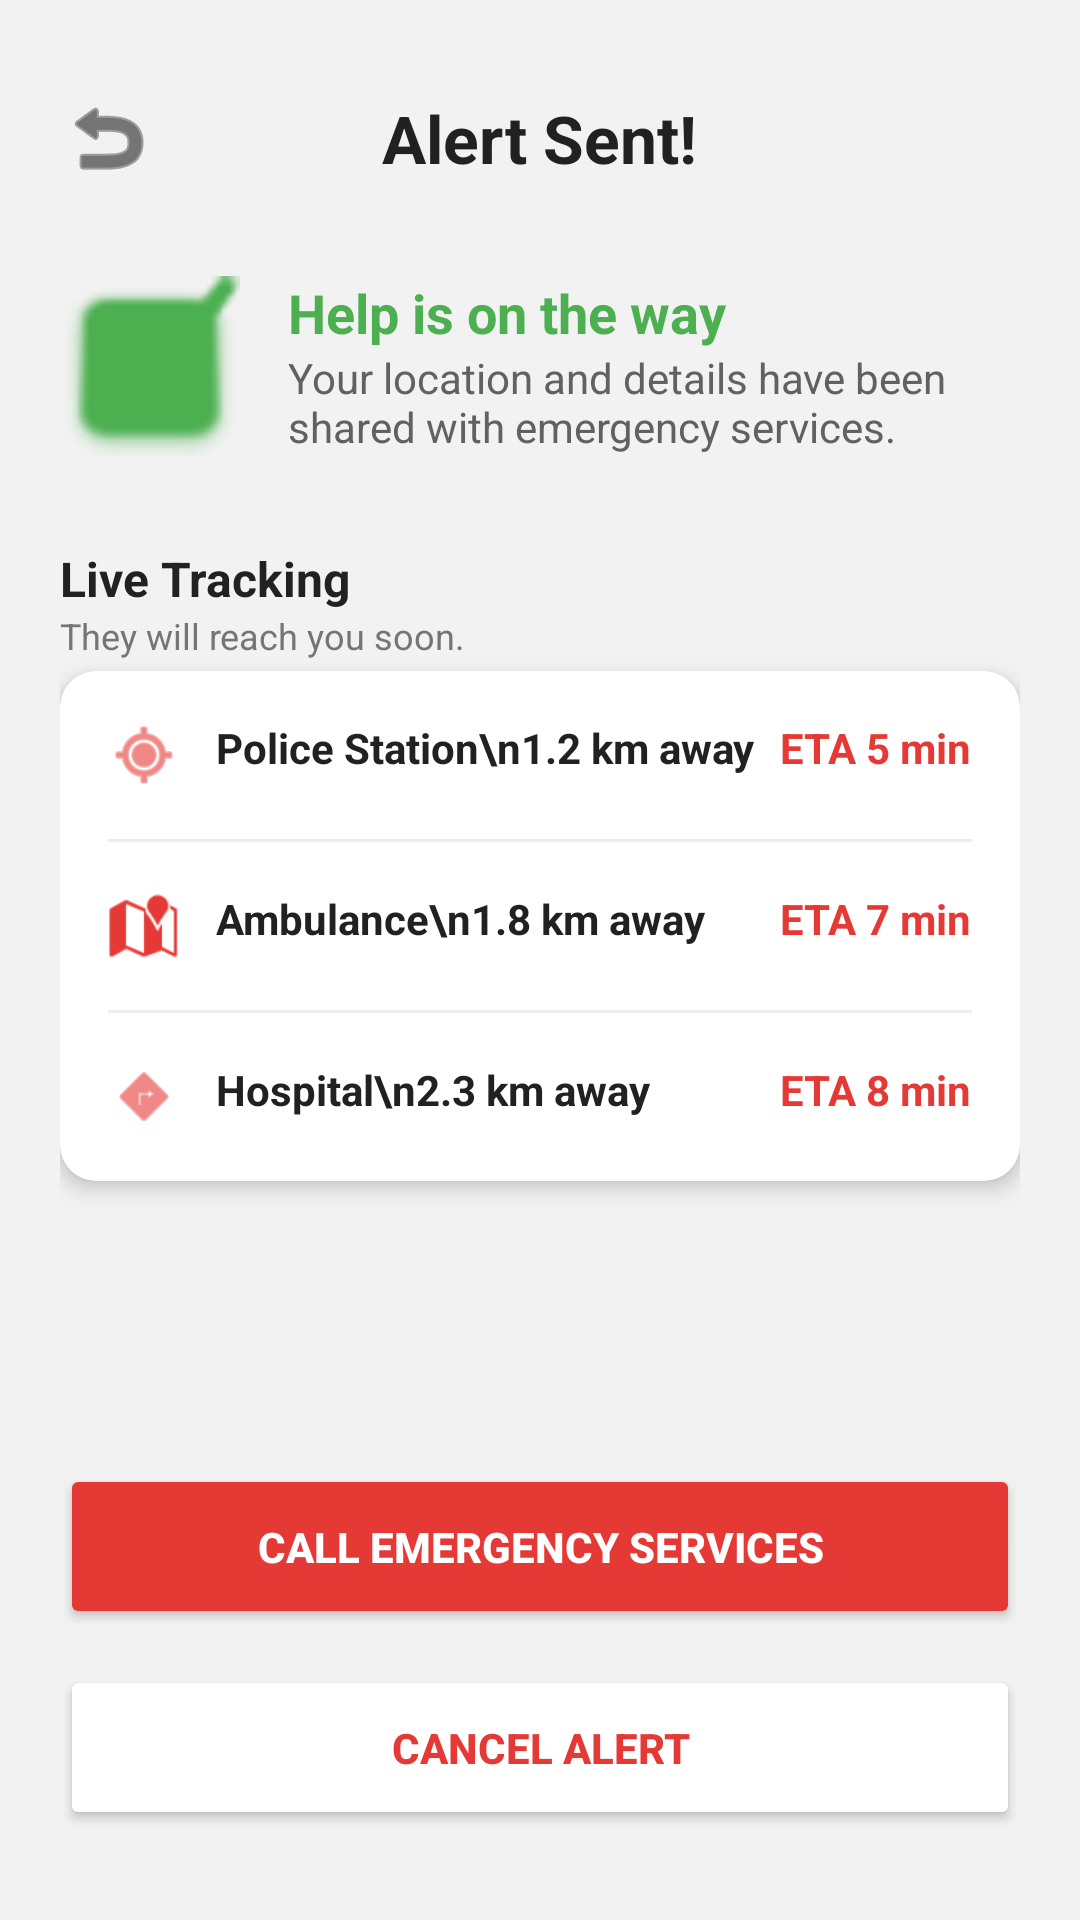

Write the Android layout XML for this screen, with the resource values it uses.
<!-- AndroidManifest.xml: application theme Theme.Tarkashya -->
<!-- res/layout/activity_alert_status.xml -->
<?xml version="1.0" encoding="utf-8"?>
<RelativeLayout xmlns:android="http://schemas.android.com/apk/res/android"
    xmlns:app="http://schemas.android.com/apk/res-auto"
    android:layout_width="match_parent"
    android:layout_height="match_parent"
    android:background="#F2F2F2"
    android:padding="20dp">

    <RelativeLayout
        android:id="@+id/statusHeader"
        android:layout_width="match_parent"
        android:layout_height="wrap_content"
        android:layout_marginTop="10dp">

        <ImageView
            android:id="@+id/btnBack"
            android:layout_width="32dp"
            android:layout_height="32dp"
            android:src="@android:drawable/ic_menu_revert"
            app:tint="#212121" />

        <TextView
            android:layout_width="wrap_content"
            android:layout_height="wrap_content"
            android:layout_centerInParent="true"
            android:text="Alert Sent!"
            android:textColor="#212121"
            android:textSize="22sp"
            android:textStyle="bold" />
    </RelativeLayout>

    <LinearLayout
        android:id="@+id/successSection"
        android:layout_width="match_parent"
        android:layout_height="wrap_content"
        android:layout_below="@id/statusHeader"
        android:layout_marginTop="30dp"
        android:gravity="center_vertical"
        android:orientation="horizontal">

        <ImageView
            android:layout_width="60dp"
            android:layout_height="60dp"
            android:src="@android:drawable/checkbox_on_background"
            app:tint="#4CAF50" />

        <LinearLayout
            android:layout_width="wrap_content"
            android:layout_height="wrap_content"
            android:layout_marginStart="16dp"
            android:orientation="vertical">

            <TextView
                android:layout_width="wrap_content"
                android:layout_height="wrap_content"
                android:text="Help is on the way"
                android:textColor="#4CAF50"
                android:textSize="18sp"
                android:textStyle="bold" />

            <TextView
                android:layout_width="wrap_content"
                android:layout_height="wrap_content"
                android:text="Your location and details have been shared with emergency services."
                android:textColor="#616161"
                android:textSize="14sp" />
        </LinearLayout>
    </LinearLayout>

    <TextView
        android:id="@+id/tvLiveTracking"
        android:layout_width="wrap_content"
        android:layout_height="wrap_content"
        android:layout_below="@id/successSection"
        android:layout_marginTop="30dp"
        android:text="Live Tracking"
        android:textColor="#212121"
        android:textSize="16sp"
        android:textStyle="bold" />

    <TextView
        android:layout_width="wrap_content"
        android:layout_height="wrap_content"
        android:layout_below="@id/tvLiveTracking"
        android:text="They will reach you soon."
        android:textColor="#757575"
        android:textSize="12sp" />

    <androidx.cardview.widget.CardView
        android:id="@+id/trackingCard"
        android:layout_width="match_parent"
        android:layout_height="wrap_content"
        android:layout_below="@id/tvLiveTracking"
        android:layout_marginTop="20dp"
        app:cardBackgroundColor="#FFFFFF"
        app:cardCornerRadius="12dp"
        app:cardElevation="4dp">

        <LinearLayout
            android:layout_width="match_parent"
            android:layout_height="wrap_content"
            android:orientation="vertical"
            android:padding="16dp">

            <RelativeLayout
                android:layout_width="match_parent"
                android:layout_height="wrap_content">
                <ImageView android:id="@+id/icon1" android:layout_width="24dp" android:layout_height="24dp" android:src="@android:drawable/ic_menu_mylocation" app:tint="#E53935"/>
                <TextView android:layout_width="wrap_content" android:layout_height="wrap_content" android:layout_toEndOf="@id/icon1" android:layout_marginStart="12dp" android:text="Police Station\n1.2 km away" android:textColor="#212121" android:textStyle="bold"/>
                <TextView android:layout_width="wrap_content" android:layout_height="wrap_content" android:layout_alignParentEnd="true" android:text="ETA 5 min" android:textColor="#E53935" android:textStyle="bold"/>
            </RelativeLayout>

            <View android:layout_width="match_parent" android:layout_height="1dp" android:background="#EEEEEE" android:layout_marginVertical="16dp"/>

            <RelativeLayout
                android:layout_width="match_parent"
                android:layout_height="wrap_content">
                <ImageView android:id="@+id/icon2" android:layout_width="24dp" android:layout_height="24dp" android:src="@android:drawable/ic_dialog_map" app:tint="#E53935"/>
                <TextView android:layout_width="wrap_content" android:layout_height="wrap_content" android:layout_toEndOf="@id/icon2" android:layout_marginStart="12dp" android:text="Ambulance\n1.8 km away" android:textColor="#212121" android:textStyle="bold"/>

                <TextView android:layout_width="wrap_content" android:layout_height="wrap_content" android:layout_alignParentEnd="true" android:text="ETA 7 min" android:textColor="#E53935" android:textStyle="bold"/>
            </RelativeLayout>

            <View android:layout_width="match_parent" android:layout_height="1dp" android:background="#EEEEEE" android:layout_marginVertical="16dp"/>

            <RelativeLayout
                android:layout_width="match_parent"
                android:layout_height="wrap_content">
                <ImageView android:id="@+id/icon3" android:layout_width="24dp" android:layout_height="24dp" android:src="@android:drawable/ic_menu_directions" app:tint="#E53935"/>
                <TextView android:layout_width="wrap_content" android:layout_height="wrap_content" android:layout_toEndOf="@id/icon3" android:layout_marginStart="12dp" android:text="Hospital\n2.3 km away" android:textColor="#212121" android:textStyle="bold"/>

                <TextView android:layout_width="wrap_content" android:layout_height="wrap_content" android:layout_alignParentEnd="true" android:text="ETA 8 min" android:textColor="#E53935" android:textStyle="bold"/>
            </RelativeLayout>

        </LinearLayout>
    </androidx.cardview.widget.CardView>

    <LinearLayout
        android:layout_width="match_parent"
        android:layout_height="wrap_content"
        android:layout_alignParentBottom="true"
        android:orientation="vertical"
        android:layout_marginBottom="10dp">

        <Button
            android:id="@+id/btnCallEmergency"
            android:layout_width="match_parent"
            android:layout_height="55dp"
            android:text="CALL EMERGENCY SERVICES"
            android:backgroundTint="#E53935"
            android:textColor="#FFFFFF"
            android:textStyle="bold"
            app:cornerRadius="8dp"
            android:elevation="4dp"/>

        <Button
            android:id="@+id/btnCancelAlert"
            android:layout_width="match_parent"
            android:layout_height="55dp"
            android:layout_marginTop="12dp"
            android:text="CANCEL ALERT"
            android:backgroundTint="#FFFFFF"
            android:textColor="#E53935"
            android:textStyle="bold"
            app:strokeColor="#E53935"
            app:strokeWidth="2dp"
            app:cornerRadius="8dp"/>
    </LinearLayout>

</RelativeLayout>
<!-- resources referenced by this layout -->
<resources>
  <style name="Theme.Tarkashya" parent="Base.Theme.Tarkashya" />
  <style name="Base.Theme.Tarkashya" parent="Theme.Material3.DayNight.NoActionBar">
          <item name="colorPrimary">#D32F2F</item>
          <item name="colorPrimaryVariant">#B71C1C</item>
          <item name="colorOnPrimary">#FFFFFF</item>
          <item name="android:statusBarColor">#D32F2F</item>
      </style>
</resources>
